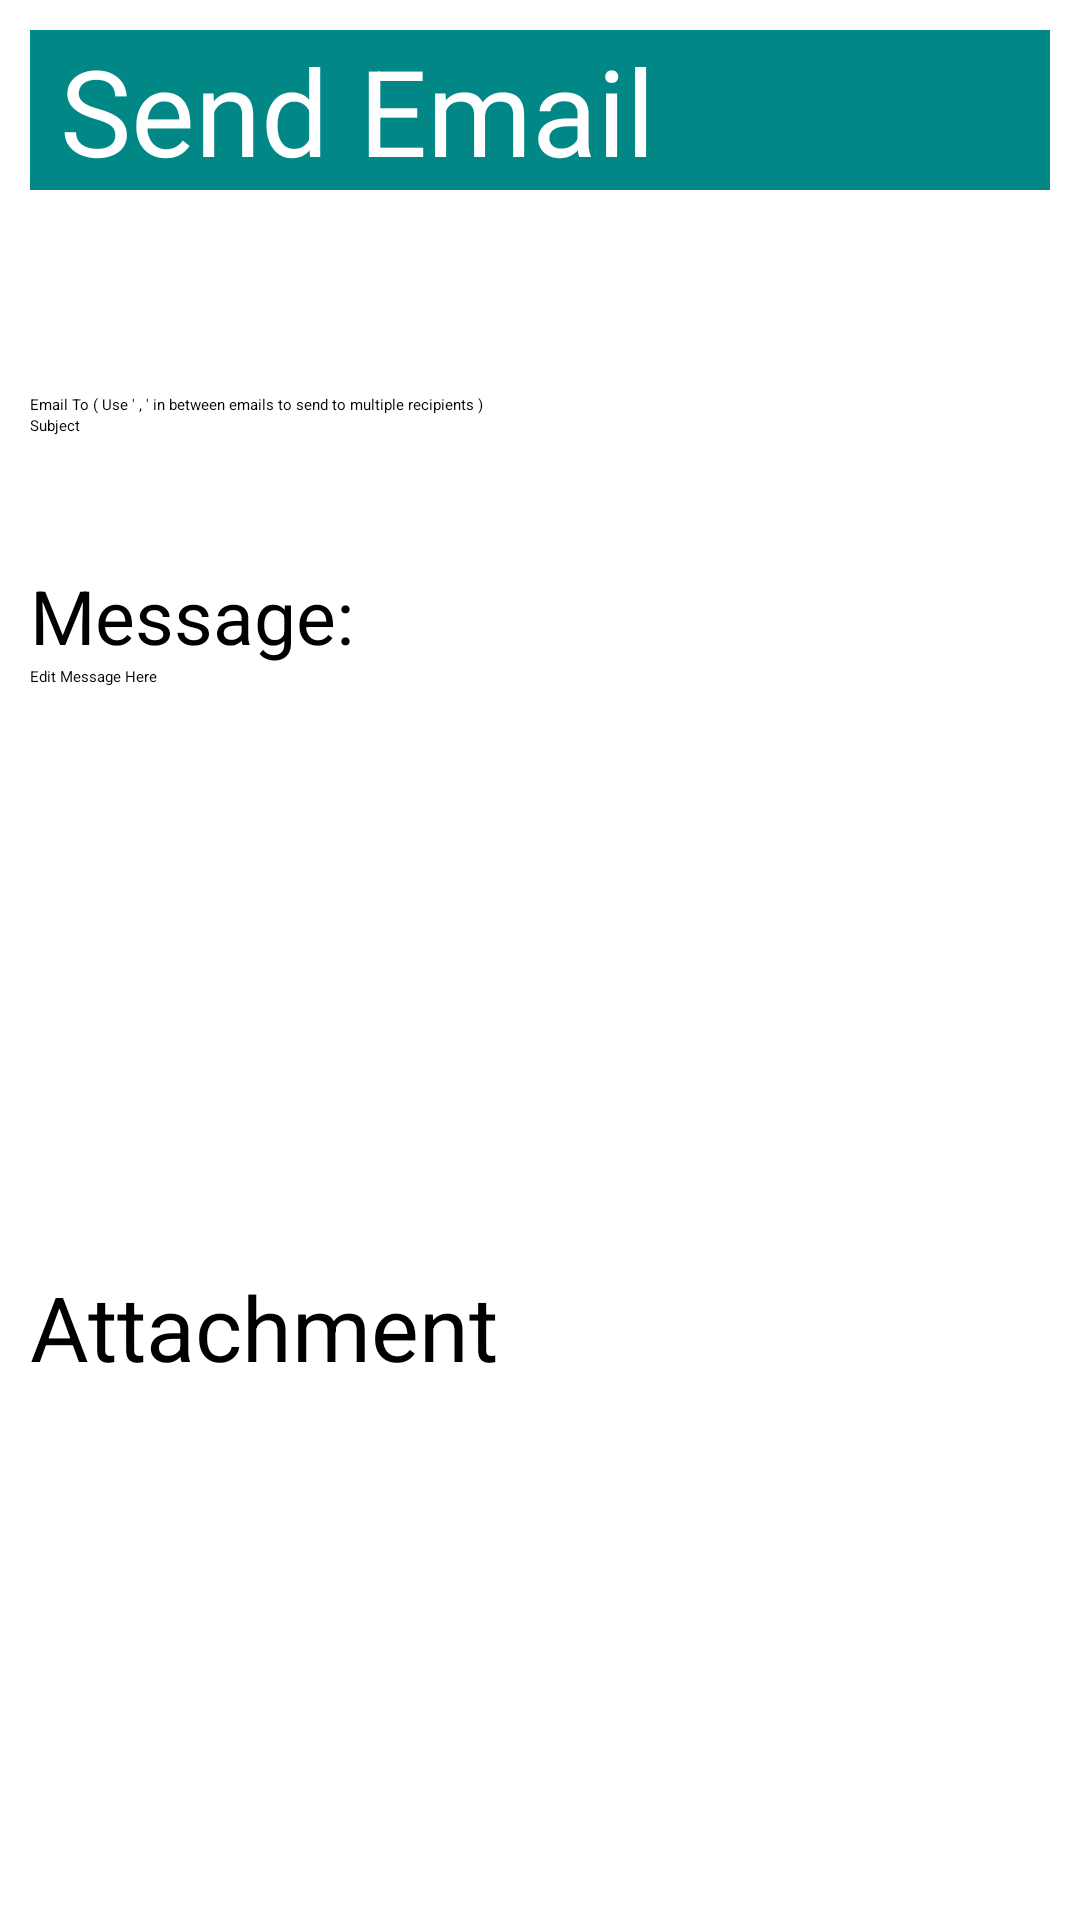

Reconstruct the res/layout file that produces this screen, plus the resources it refers to.
<!-- AndroidManifest.xml: application theme GENERAL_THEME -->
<!-- res/layout/email_dialog.xml -->
<?xml version="1.0" encoding="utf-8"?>
<RelativeLayout xmlns:android="http://schemas.android.com/apk/res/android"
    xmlns:app="http://schemas.android.com/apk/res-auto"
    xmlns:tools="http://schemas.android.com/tools"
    android:layout_width="match_parent"
    android:layout_height="match_parent"
    android:padding="10dp">

    <LinearLayout
        android:layout_width="match_parent"
        android:layout_height="wrap_content"
        android:orientation="vertical">
    <TextView
        android:layout_width="match_parent"
        android:layout_height="wrap_content"
        android:text=" Send Email"
        android:textColor="@color/white"
        android:textSize="40sp"
        android:background="@color/teal_700"/>
    <EditText
        android:id="@+id/edit_email"
        android:layout_width="match_parent"
        android:layout_height="wrap_content"
        android:inputType="textMultiLine"
        android:gravity="bottom|start"
        android:hint = "Email To ( Use ' , ' in between emails to send to multiple recipients )"
        android:minWidth="48dp"
        android:minHeight="75dp"
        tools:ignore="TextFields" />

    <EditText
        android:id="@+id/edit_subject"
        android:layout_width="match_parent"
        android:layout_height="wrap_content"
        android:hint="Subject"
        android:minWidth="48dp"
        android:minHeight="50dp"
        />
    <TextView
        android:id="@+id/edit_message_tag"
        android:layout_width="match_parent"
        android:layout_height="wrap_content"
        android:text="Message:"
        android:textSize="25sp"
        android:textColor="@color/black"/>

    <EditText
        android:id="@+id/edit_message_text"
        android:layout_width="match_parent"
        android:layout_height="200dp"
        android:hint="Edit Message Here"
        android:inputType="textMultiLine"
        android:gravity="top|start"
        />
    <TextView
        android:id="@+id/attachment"
        android:layout_width="match_parent"
        android:layout_height="wrap_content"
        app:drawableStartCompat="@drawable/ic_attach_file"
        android:text=""
        android:hint="Attachment"
        android:textSize="30sp"
        />
    <Button
        android:id="@+id/confirmSend"
        android:layout_width="match_parent"
        android:layout_height="wrap_content"
        android:backgroundTint="@color/teal_700"
        android:text="SEND"
        android:textSize="30sp"
        android:textColor="@color/white"/>

</LinearLayout>


</RelativeLayout>
<!-- resources referenced by this layout -->
<resources>
  <color name="black">#FF000000</color>
  <color name="teal_700">#FF018786</color>
  <color name="white">#FFFFFFFF</color>
  <!-- drawable ic_attach_file (drawable) -->
  <vector android:height="24dp" android:tint="@color/grayDark"
      android:viewportHeight="24" android:viewportWidth="24"
      android:width="24dp" xmlns:android="http://schemas.android.com/apk/res/android">
      <path android:fillColor="@android:color/white" android:pathData="M16.5,6v11.5c0,2.21 -1.79,4 -4,4s-4,-1.79 -4,-4V5c0,-1.38 1.12,-2.5 2.5,-2.5s2.5,1.12 2.5,2.5v10.5c0,0.55 -0.45,1 -1,1s-1,-0.45 -1,-1V6H10v9.5c0,1.38 1.12,2.5 2.5,2.5s2.5,-1.12 2.5,-2.5V5c0,-2.21 -1.79,-4 -4,-4S7,2.79 7,5v12.5c0,3.04 2.46,5.5 5.5,5.5s5.5,-2.46 5.5,-5.5V6h-1.5z"/>
  </vector>
  <color name="grayDark">#656565</color>
</resources>
